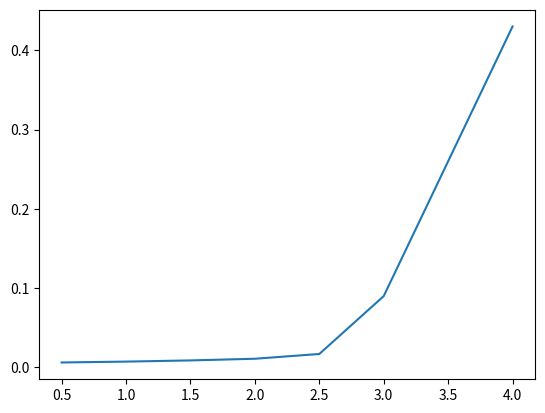

The matplotlib source for this figure:
# -*- coding: utf-8 -*-
"""
Created on Thu Feb 18 15:19:38 2021

@author: kolkowitz
"""

import matplotlib.pyplot as plt

x = [0.5,1,1.5,2,2.5,3,4]
y = [0.0063, 0.0074, 0.0089, 0.011, 0.017, 0.09, 0.43]

fig, ax = plt.subplots()
ax.plot(x,y)